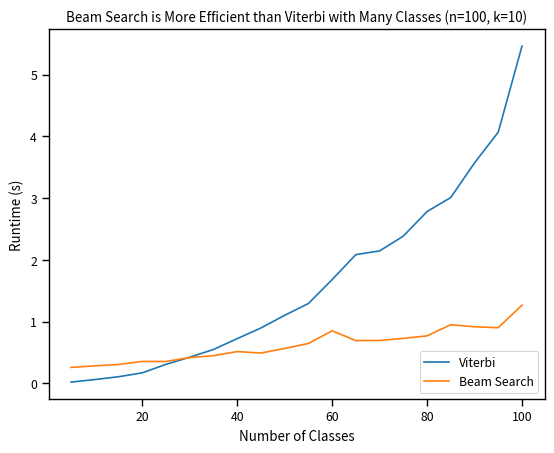

The matplotlib source for this figure:
beam_viterbi_accuracy = '''1	0.20408163265306	
2	0.22448979591837	
3	0.30612244897959	
4	0.44897959183673	
5	0.63265306122449	
6	0.63265306122449	
7	0.69387755102041	
8	0.79591836734694	
9	0.89795918367347	
10	0.89795918367347	
11	0.89795918367347	
12	1	
13	1	
14	1'''

beam_viterbi_efficiency = '''5	0.018401861190796	0.25655102729797	
10	0.060006856918335	0.28201103210449	
15	0.10544180870056	0.30379486083984	
20	0.16871094703674	0.35351705551147	
25	0.30562591552734	0.35228800773621	
30	0.42222881317139	0.41639184951782	
35	0.54674816131592	0.44654989242554	
40	0.72248911857605	0.51300692558289	
45	0.89531683921814	0.48929882049561	
50	1.0999820232391	0.56344389915466	
55	1.2913339138031	0.64389586448669	
60	1.6783909797668	0.84966778755188	
65	2.0830111503601	0.69084310531616	
70	2.1428220272064	0.69285583496094	
75	2.3829228878021	0.72679710388184	
80	2.7803220748901	0.76758694648743	
85	3.0081448554993	0.94790005683899	
90	3.5679311752319	0.91430282592773	
95	4.0664789676666	0.89973187446594	
100	5.4597499370575	1.2646780014038'''

from matplotlib import pyplot as plt
import seaborn as sns

sns.set_context("paper")

# accuracy plot
# X = []
# Y = []
# lines = beam_viterbi_accuracy.split('\n')
# for line in lines:
# 	x, y = line.rstrip().split('	')
# 	X.append(int(x))
# 	Y.append(float(y))

# plt.plot(X, Y)
# plt.xlabel("Number of Beams")
# plt.ylabel("Accuracy")
# plt.title("Beam Search Accuracy Increases with Number of Beams (n=100, C=30)")
# plt.savefig('beam_accuracy.png')

# efficiency plot
X = []
Y1 = []
Y2 = []
lines = beam_viterbi_efficiency.split('\n')
for line in lines:
	x, y1, y2 = line.rstrip().split('	')
	X.append(int(x))
	Y1.append(float(y1))
	Y2.append(float(y2))

plt.plot(X, Y1, label='Viterbi')
plt.plot(X, Y2, label='Beam Search')
plt.legend(loc=4)
plt.xlabel("Number of Classes")
plt.ylabel("Runtime (s)")
plt.title("Beam Search is More Efficient than Viterbi with Many Classes (n=100, k=10)")
plt.savefig('beam_viterbi_efficiency.png')

